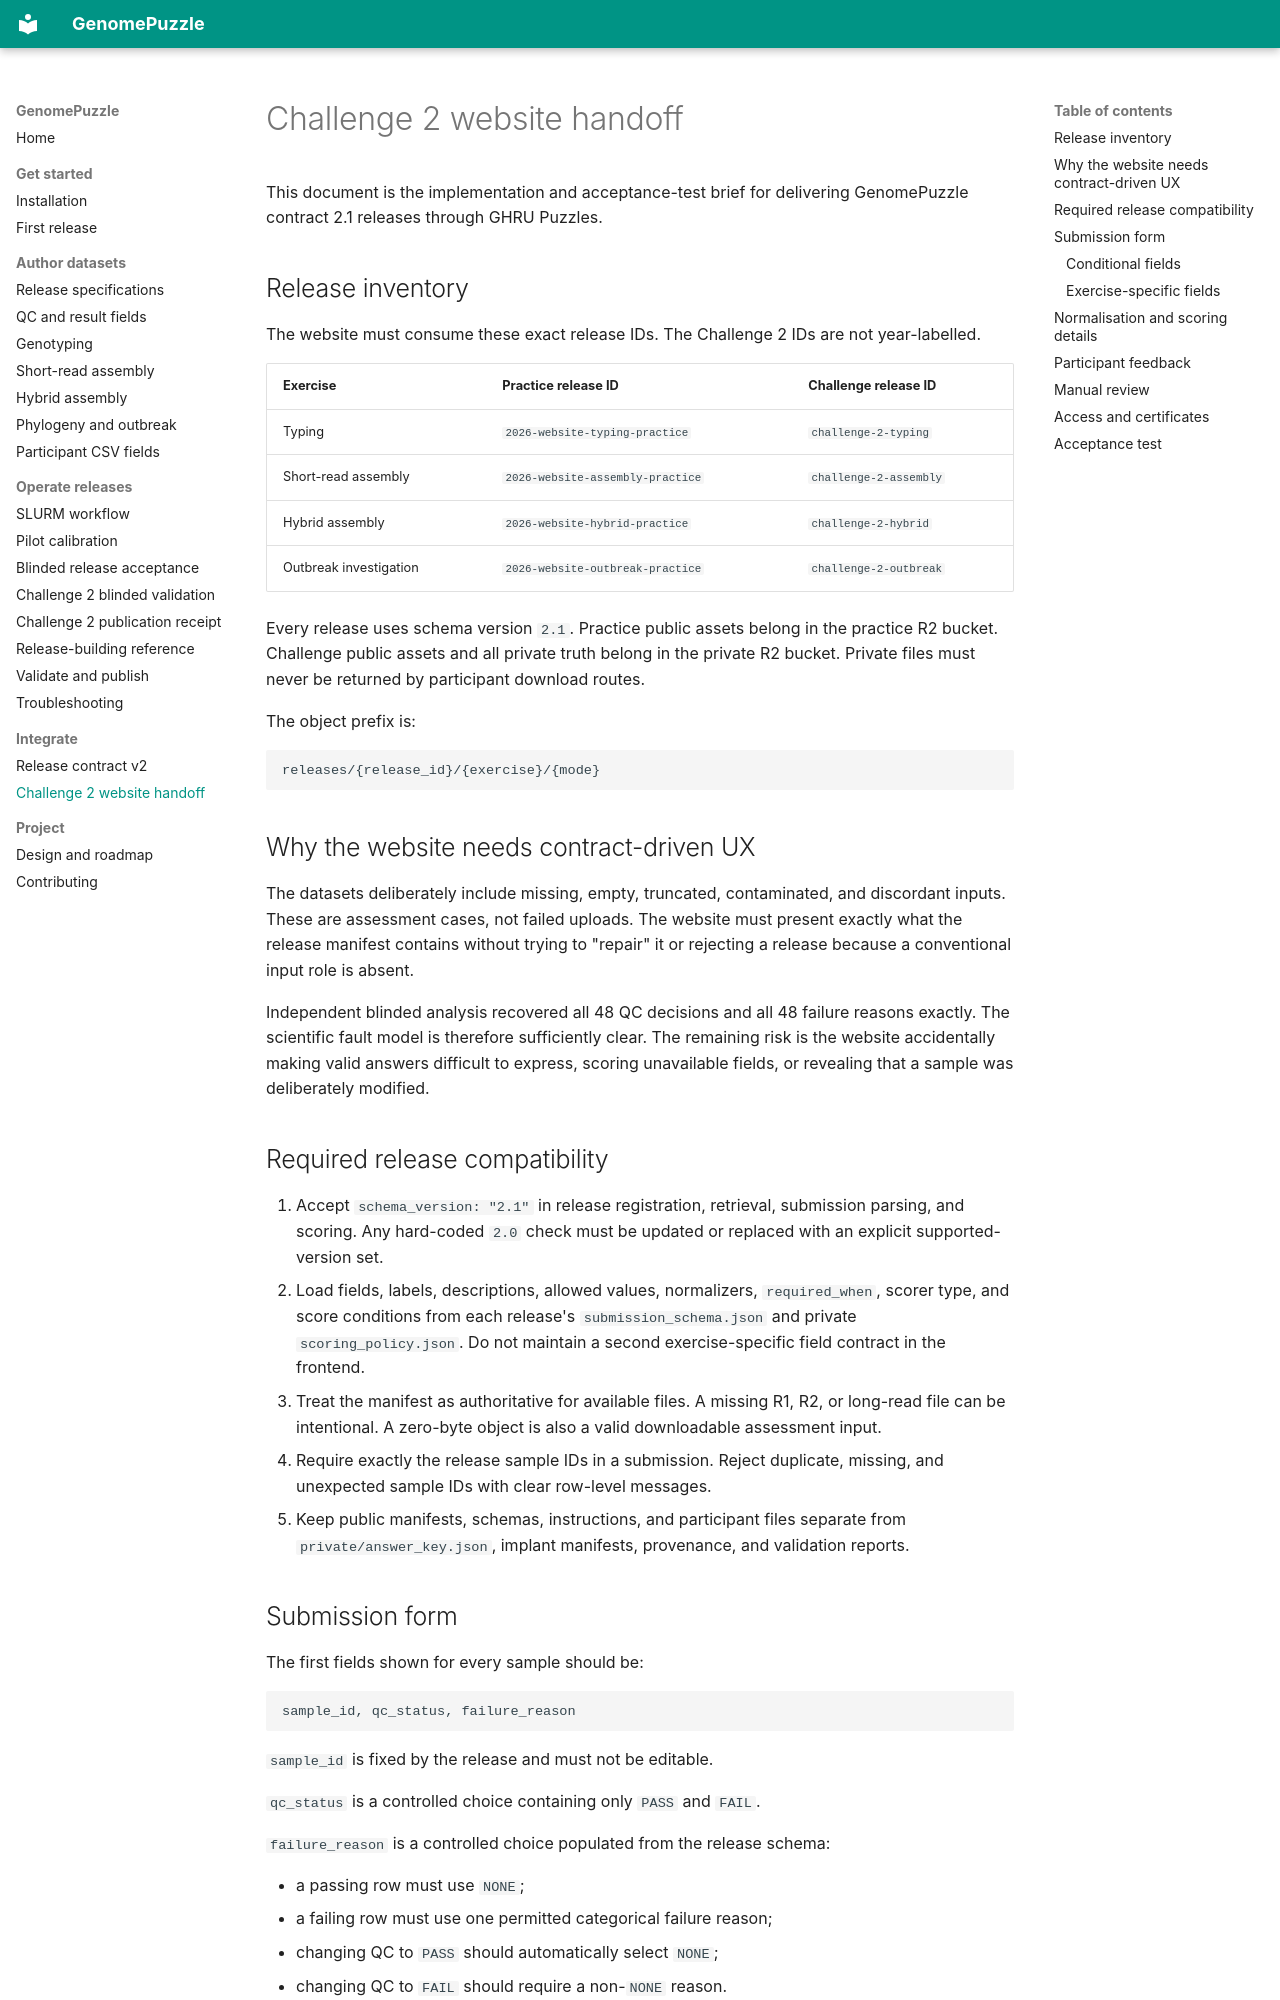

repository: happykhan/genomepuzzle · page: challenge-2-website-handoff/index.html · generator: mkdocs

# Challenge 2 website handoff

This document is the implementation and acceptance-test brief for delivering
GenomePuzzle contract 2.1 releases through GHRU Puzzles.

## Release inventory

The website must consume these exact release IDs. The Challenge 2 IDs are not
year-labelled.

| Exercise | Practice release ID | Challenge release ID |
|---|---|---|
| Typing | `2026-website-typing-practice` | `challenge-2-typing` |
| Short-read assembly | `2026-website-assembly-practice` | `challenge-2-assembly` |
| Hybrid assembly | `2026-website-hybrid-practice` | `challenge-2-hybrid` |
| Outbreak investigation | `2026-website-outbreak-practice` | `challenge-2-outbreak` |

Every release uses schema version `2.1`. Practice public assets belong in the
practice R2 bucket. Challenge public assets and all private truth belong in the
private R2 bucket. Private files must never be returned by participant download
routes.

The object prefix is:

```text
releases/{release_id}/{exercise}/{mode}
```

## Why the website needs contract-driven UX

The datasets deliberately include missing, empty, truncated, contaminated, and
discordant inputs. These are assessment cases, not failed uploads. The website
must present exactly what the release manifest contains without trying to
"repair" it or rejecting a release because a conventional input role is absent.

Independent blinded analysis recovered all 48 QC decisions and all 48 failure
reasons exactly. The scientific fault model is therefore sufficiently clear.
The remaining risk is the website accidentally making valid answers difficult
to express, scoring unavailable fields, or revealing that a sample was
deliberately modified.

## Required release compatibility

1. Accept `schema_version: "2.1"` in release registration, retrieval,
   submission parsing, and scoring. Any hard-coded `2.0` check must be updated
   or replaced with an explicit supported-version set.
2. Load fields, labels, descriptions, allowed values, normalizers,
   `required_when`, scorer type, and score conditions from each release's
   `submission_schema.json` and private `scoring_policy.json`. Do not maintain a
   second exercise-specific field contract in the frontend.
3. Treat the manifest as authoritative for available files. A missing R1, R2,
   or long-read file can be intentional. A zero-byte object is also a valid
   downloadable assessment input.
4. Require exactly the release sample IDs in a submission. Reject duplicate,
   missing, and unexpected sample IDs with clear row-level messages.
5. Keep public manifests, schemas, instructions, and participant files
   separate from `private/answer_key.json`, implant manifests, provenance, and
   validation reports.
